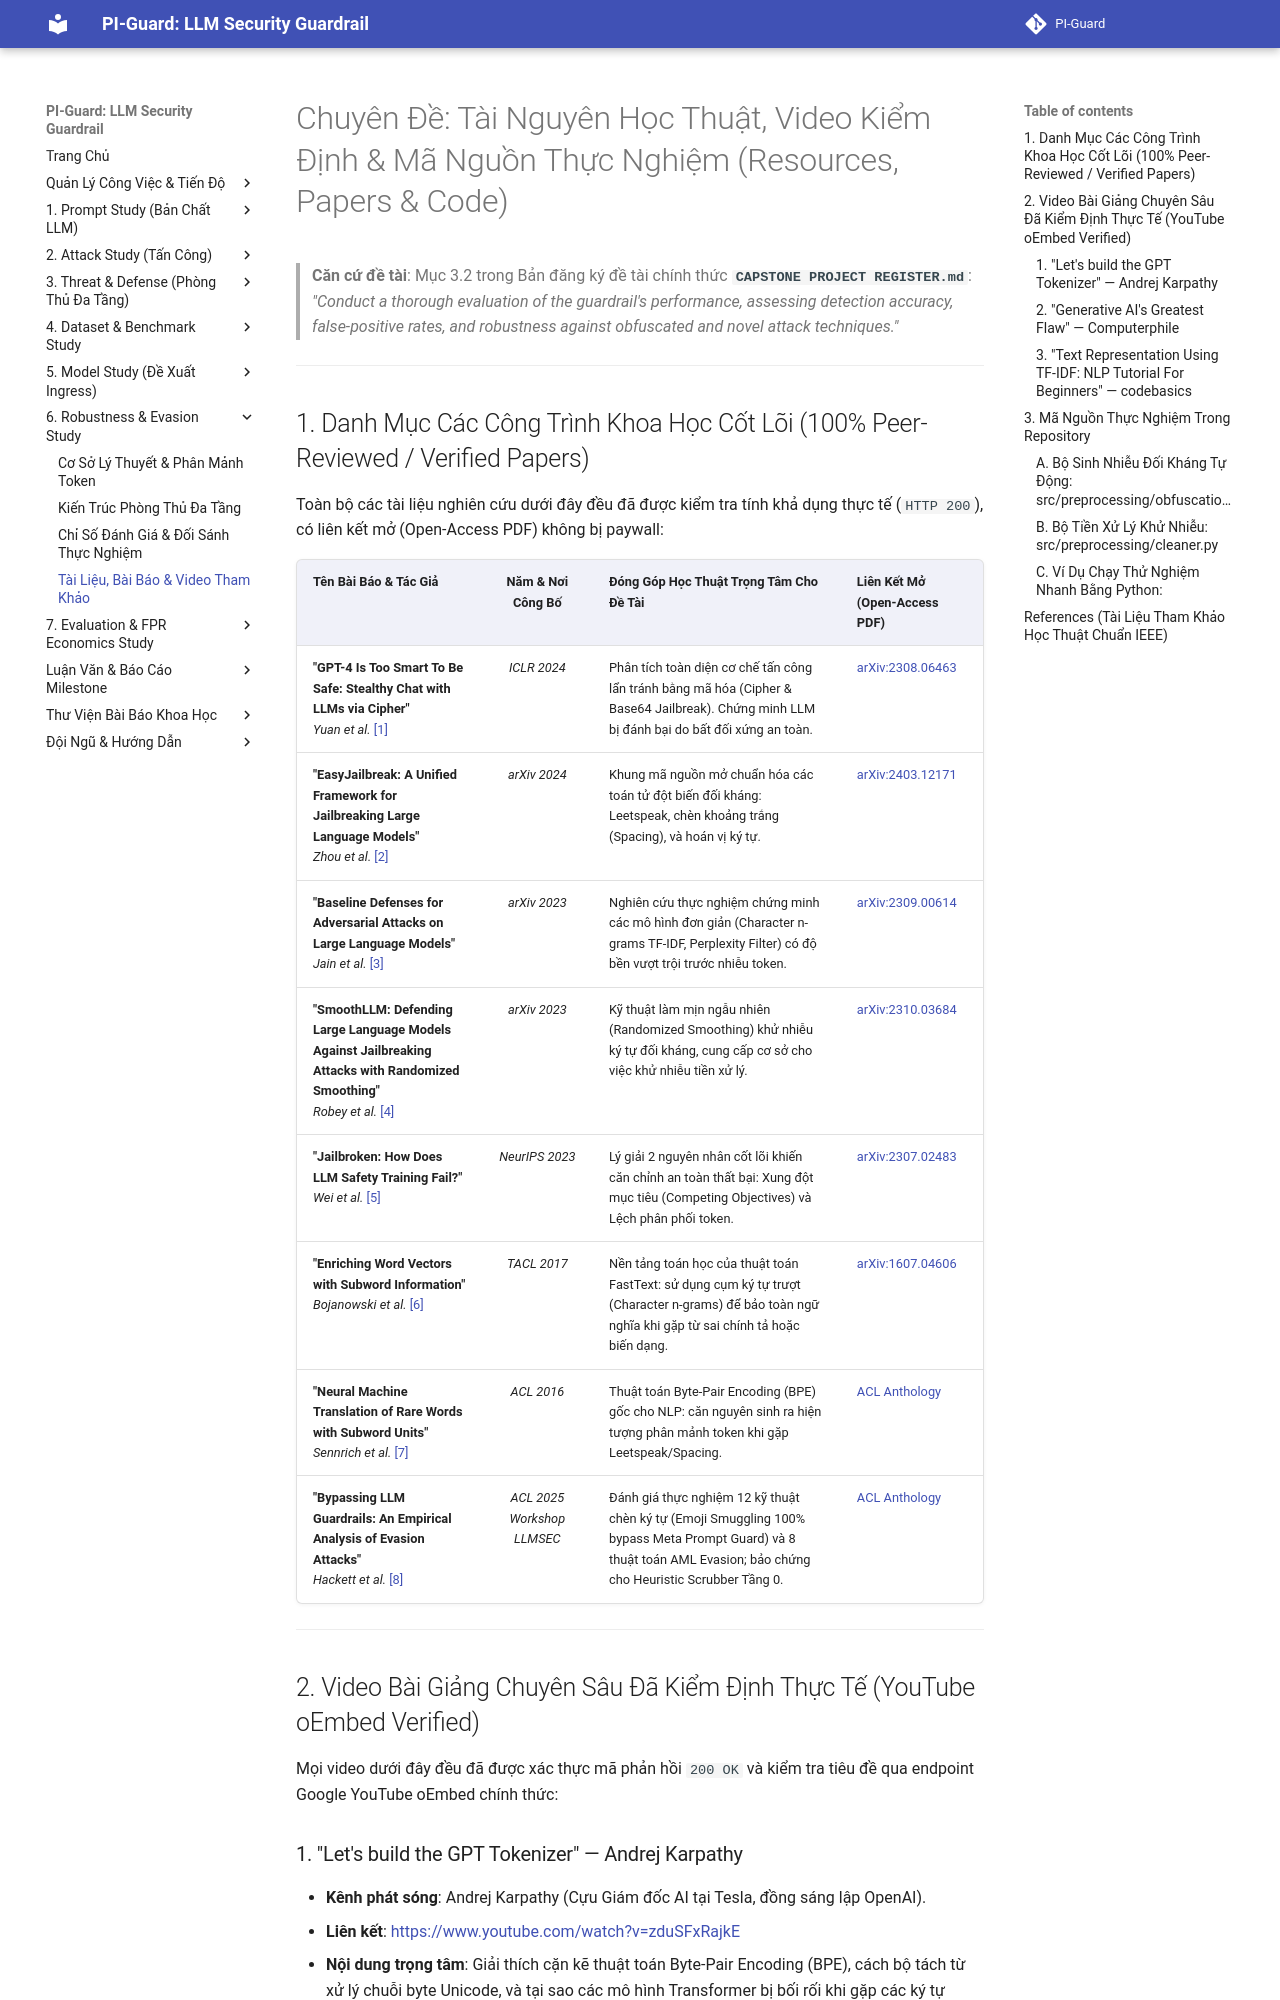

repository: nvtruongops/pi-guard · page: robustness/resources_and_papers/index.html · generator: mkdocs

# Chuyên Đề: Tài Nguyên Học Thuật, Video Kiểm Định & Mã Nguồn Thực Nghiệm (Resources, Papers & Code)

> **Căn cứ đề tài**: Mục 3.2 trong Bản đăng ký đề tài chính thức **`CAPSTONE PROJECT REGISTER.md`**:
> *"Conduct a thorough evaluation of the guardrail's performance, assessing detection accuracy, false-positive rates, and robustness against obfuscated and novel attack techniques."*

---

## 1. Danh Mục Các Công Trình Khoa Học Cốt Lõi (100% Peer-Reviewed / Verified Papers)

Toàn bộ các tài liệu nghiên cứu dưới đây đều đã được kiểm tra tính khả dụng thực tế (`HTTP 200`), có liên kết mở (Open-Access PDF) không bị paywall:

| Tên Bài Báo & Tác Giả | Năm & Nơi Công Bố | Đóng Góp Học Thuật Trọng Tâm Cho Đề Tài | Liên Kết Mở (Open-Access PDF) |
| :--- | :---: | :--- | :--- |
| **"GPT-4 Is Too Smart To Be Safe: Stealthy Chat with LLMs via Cipher"**<br>*Yuan et al.* [[1]](#ref1) | *ICLR 2024* | Phân tích toàn diện cơ chế tấn công lẩn tránh bằng mã hóa (Cipher & Base64 Jailbreak). Chứng minh LLM bị đánh bại do bất đối xứng an toàn. | [arXiv:2308.06463](https://arxiv.org/abs/2308.06463) |
| **"EasyJailbreak: A Unified Framework for Jailbreaking Large Language Models"**<br>*Zhou et al.* [[2]](#ref2) | *arXiv 2024* | Khung mã nguồn mở chuẩn hóa các toán tử đột biến đối kháng: Leetspeak, chèn khoảng trắng (Spacing), và hoán vị ký tự. | [arXiv:2403.12171](https://arxiv.org/abs/2403.12171) |
| **"Baseline Defenses for Adversarial Attacks on Large Language Models"**<br>*Jain et al.* [[3]](#ref3) | *arXiv 2023* | Nghiên cứu thực nghiệm chứng minh các mô hình đơn giản (Character n-grams TF-IDF, Perplexity Filter) có độ bền vượt trội trước nhiễu token. | [arXiv:2309.00614](https://arxiv.org/abs/2309.00614) |
| **"SmoothLLM: Defending Large Language Models Against Jailbreaking Attacks with Randomized Smoothing"**<br>*Robey et al.* [[4]](#ref4) | *arXiv 2023* | Kỹ thuật làm mịn ngẫu nhiên (Randomized Smoothing) khử nhiễu ký tự đối kháng, cung cấp cơ sở cho việc khử nhiễu tiền xử lý. | [arXiv:2310.03684](https://arxiv.org/abs/2310.03684) |
| **"Jailbroken: How Does LLM Safety Training Fail?"**<br>*Wei et al.* [[5]](#ref5) | *NeurIPS 2024* | Lý giải 2 nguyên nhân cốt lõi khiến căn chỉnh an toàn thất bại: Xung đột mục tiêu (Competing Objectives) và Lệch phân phối token. | [arXiv:2307.02483](https://arxiv.org/abs/2307.02483) |
| **"Enriching Word Vectors with Subword Information"**<br>*Bojanowski et al.* [[6]](#ref6) | *TACL 2017* | Nền tảng toán học của thuật toán FastText: sử dụng cụm ký tự trượt (Character n-grams) để bảo toàn ngữ nghĩa khi gặp từ sai chính tả hoặc biến dạng. | [arXiv:1607.04606](https://arxiv.org/abs/1607.04606) |
| **"Neural Machine Translation of Rare Words with Subword Units"**<br>*Sennrich et al.* [[7]](#ref7) | *ACL 2016* | Thuật toán Byte-Pair Encoding (BPE) gốc cho NLP: căn nguyên sinh ra hiện tượng phân mảnh token khi gặp Leetspeak/Spacing. | [ACL Anthology](https://aclanthology.org/P16-1162/) |

---

## 2. Video Bài Giảng Chuyên Sâu Đã Kiểm Định Thực Tế (YouTube oEmbed Verified)

Mọi video dưới đây đều đã được xác thực mã phản hồi `200 OK` và kiểm tra tiêu đề qua endpoint Google YouTube oEmbed chính thức:

### 1. "Let's build the GPT Tokenizer" — Andrej Karpathy
- **Kênh phát sóng**: Andrej Karpathy (Cựu Giám đốc AI tại Tesla, đồng sáng lập OpenAI).
- **Liên kết**: [https://www.youtube.com/watch?v=zduSFxRajkE](https://www.youtube.com/watch?v=zduSFxRajkE)
- **Nội dung trọng tâm**: Giải thích cặn kẽ thuật toán Byte-Pair Encoding (BPE), cách bộ tách từ xử lý chuỗi byte Unicode, và tại sao các mô hình Transformer bị bối rối khi gặp các ký tự phân tách, khoảng trắng bất thường hoặc chuỗi số.
